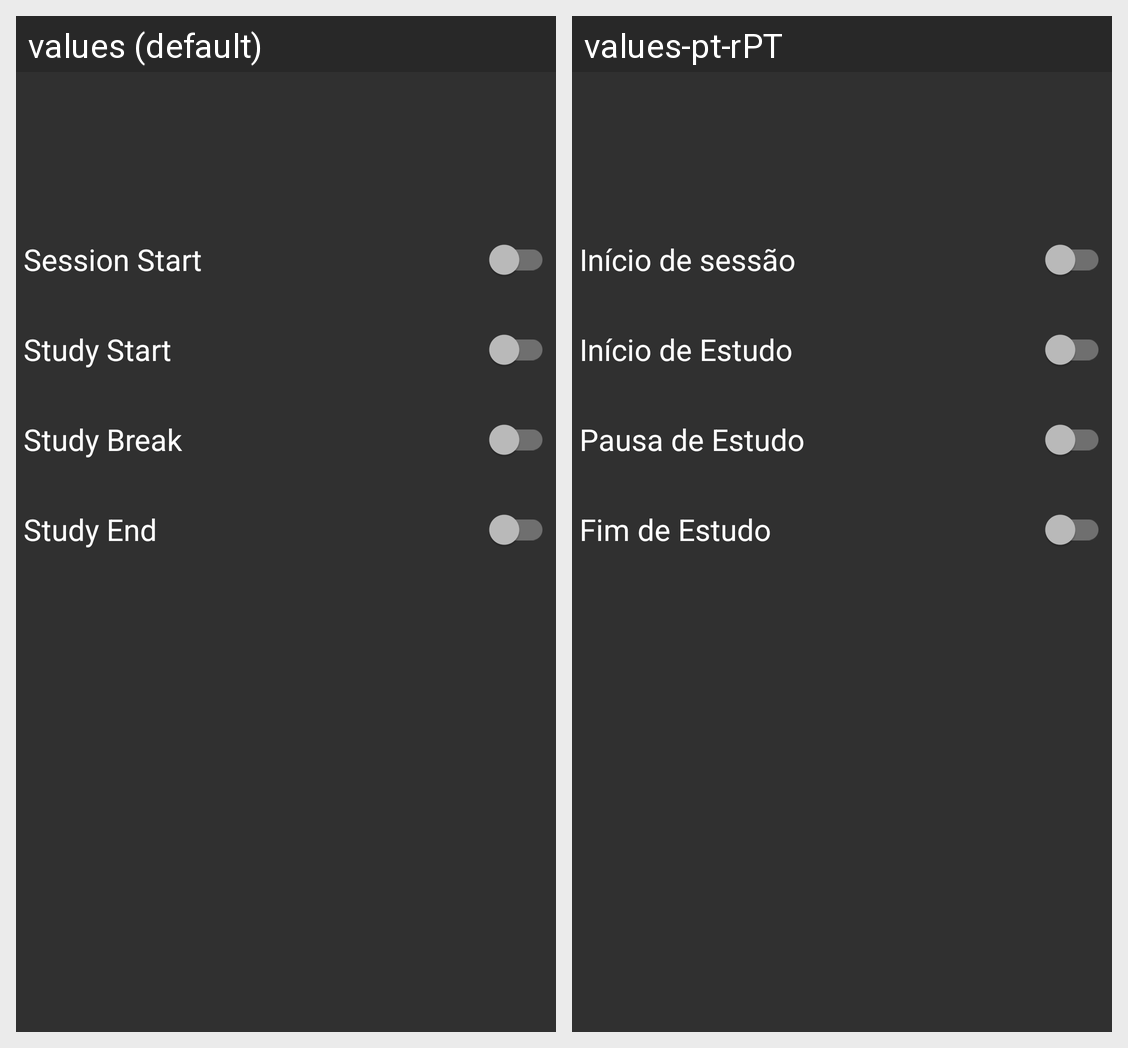

Locale-by-locale string values for the Android screen shown in this grid:
Android screen res/layout/activity_notification_settings.xml rendered under 2 locales, left to right: values (default), values-pt-rPT. Device: Nexus 5 (rendered at 1080×1920; each locale shown at half size, 540×960, under a caption strip naming it); theme Theme.CMProjeto.
Strings drawn on this screen, with the default value and each locale's value (text and hints the layout hard-codes, and strings that could not be matched under every locale, appear in the picture but are not listed):

session_start_notif
  values: Session Start
  values-pt-rPT: Início de sessão

study_start_notif
  values: Study Start
  values-pt-rPT: Início de Estudo

study_break_notif
  values: Study Break
  values-pt-rPT: Pausa de Estudo

study_end_notif
  values: Study End
  values-pt-rPT: Fim de Estudo
